Labelled photos from "Alzheimer_Binary", an image-classification folder in bam841/Brain_demented-NonDementedIdentifier. The possible labels are: demented, non demented.

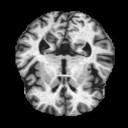
Label: demented

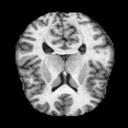
Label: non demented

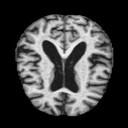
Label: demented

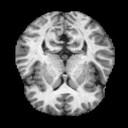
Label: non demented

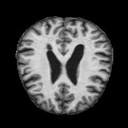
Label: non demented

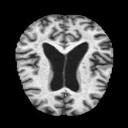
Label: demented
